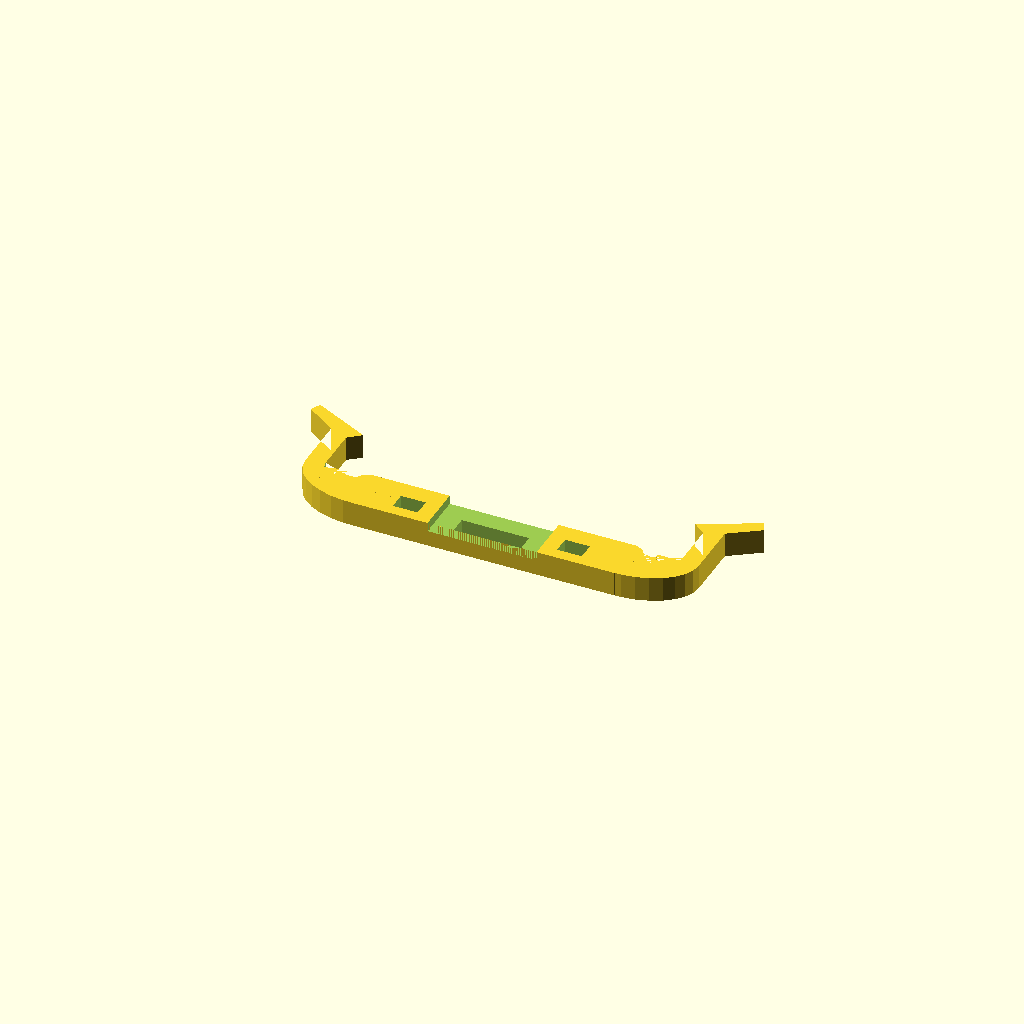
Cell 1 — every parameter at its default value.
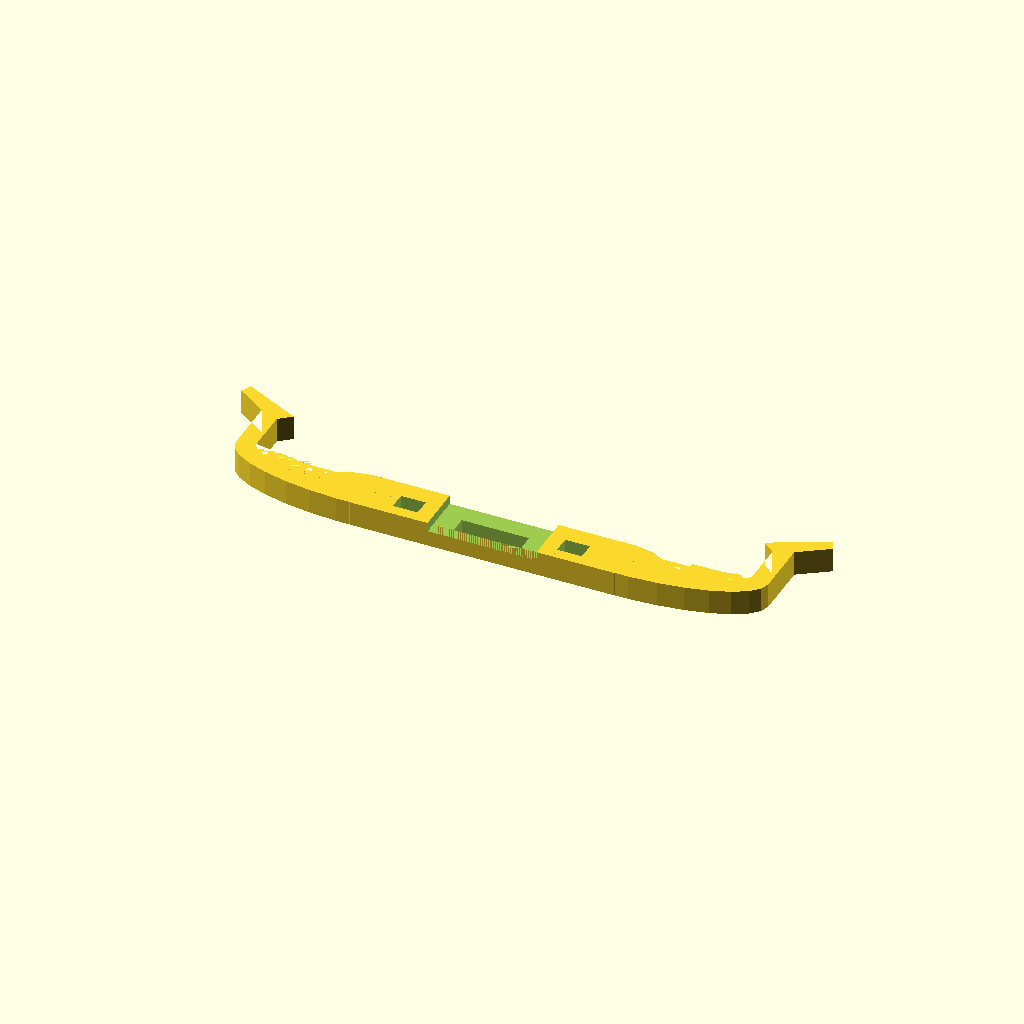
Cell 2 — phone_width set to 100, the other parameters unchanged.
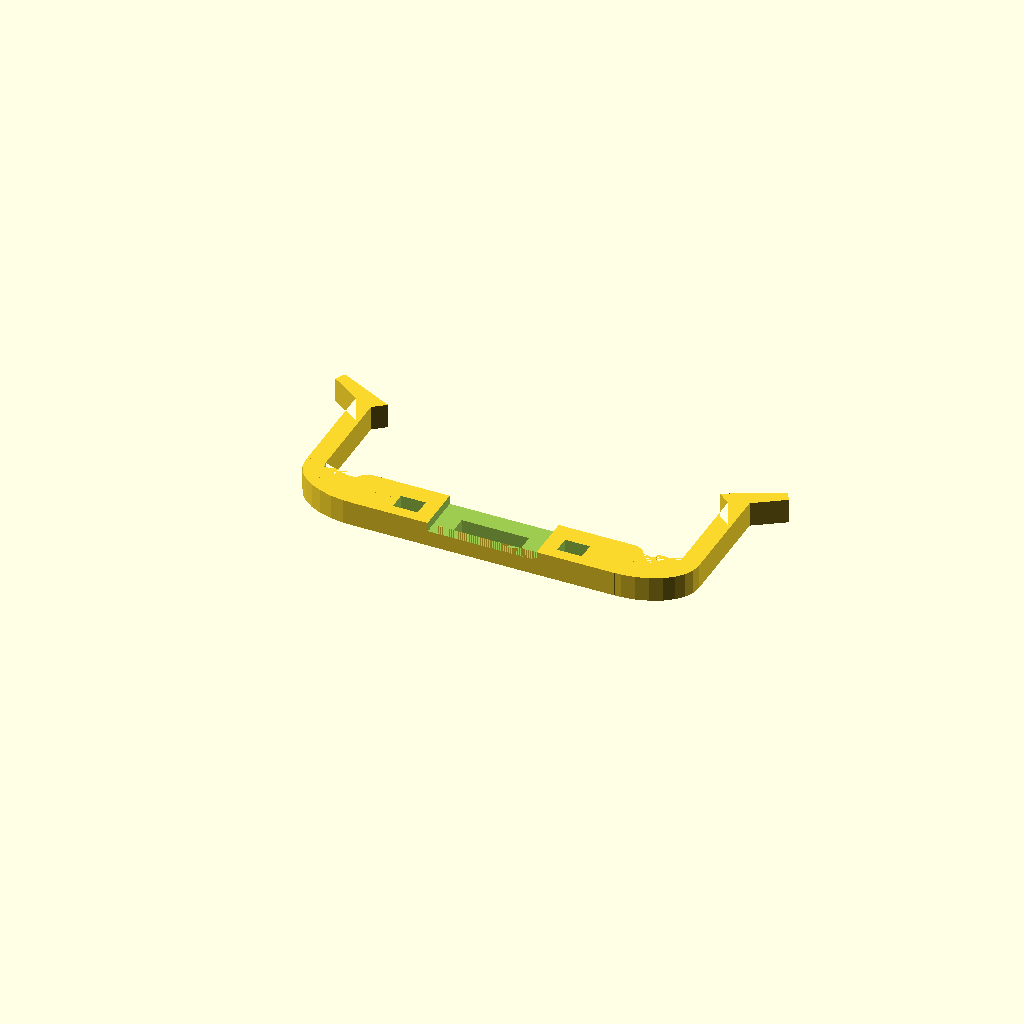
Cell 3 — phone_thickness set to 20, the other parameters unchanged.
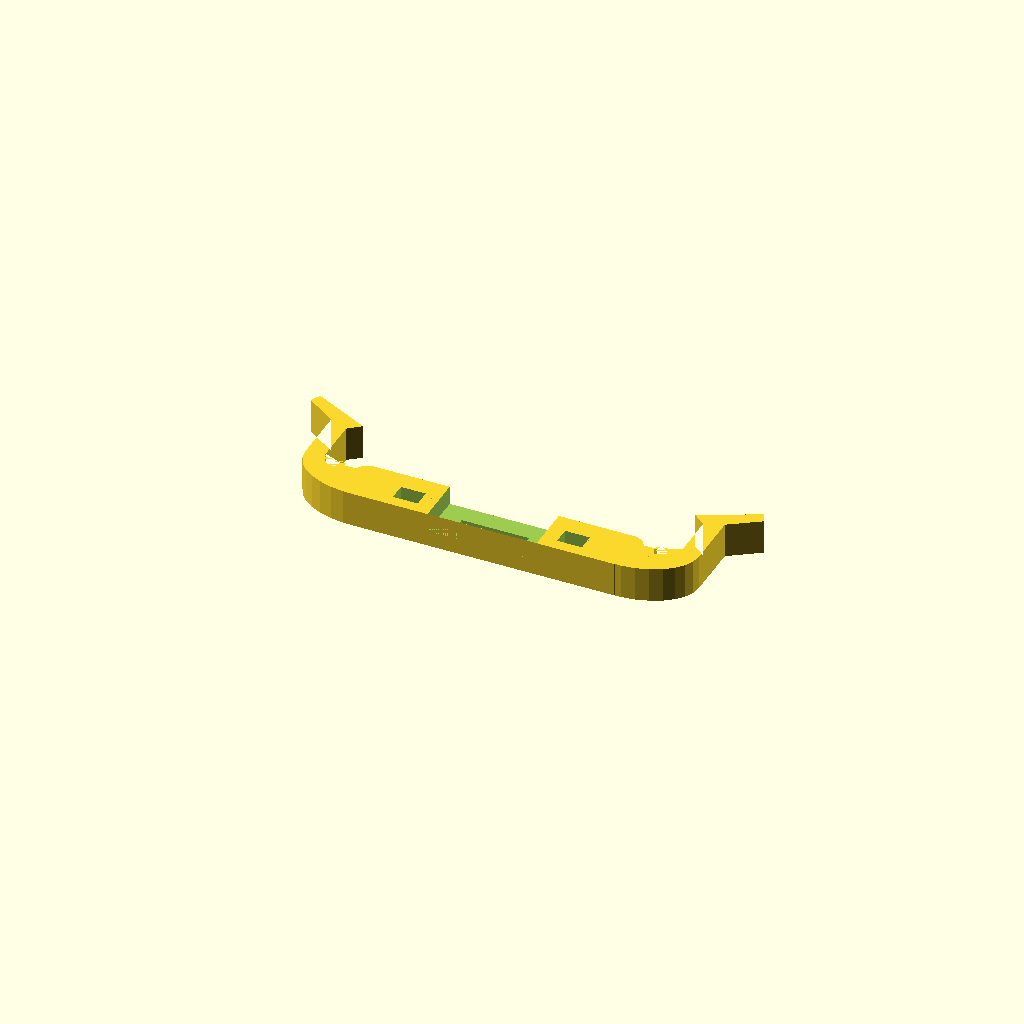
Cell 4: clip_thickness = 7 (everything else at default).
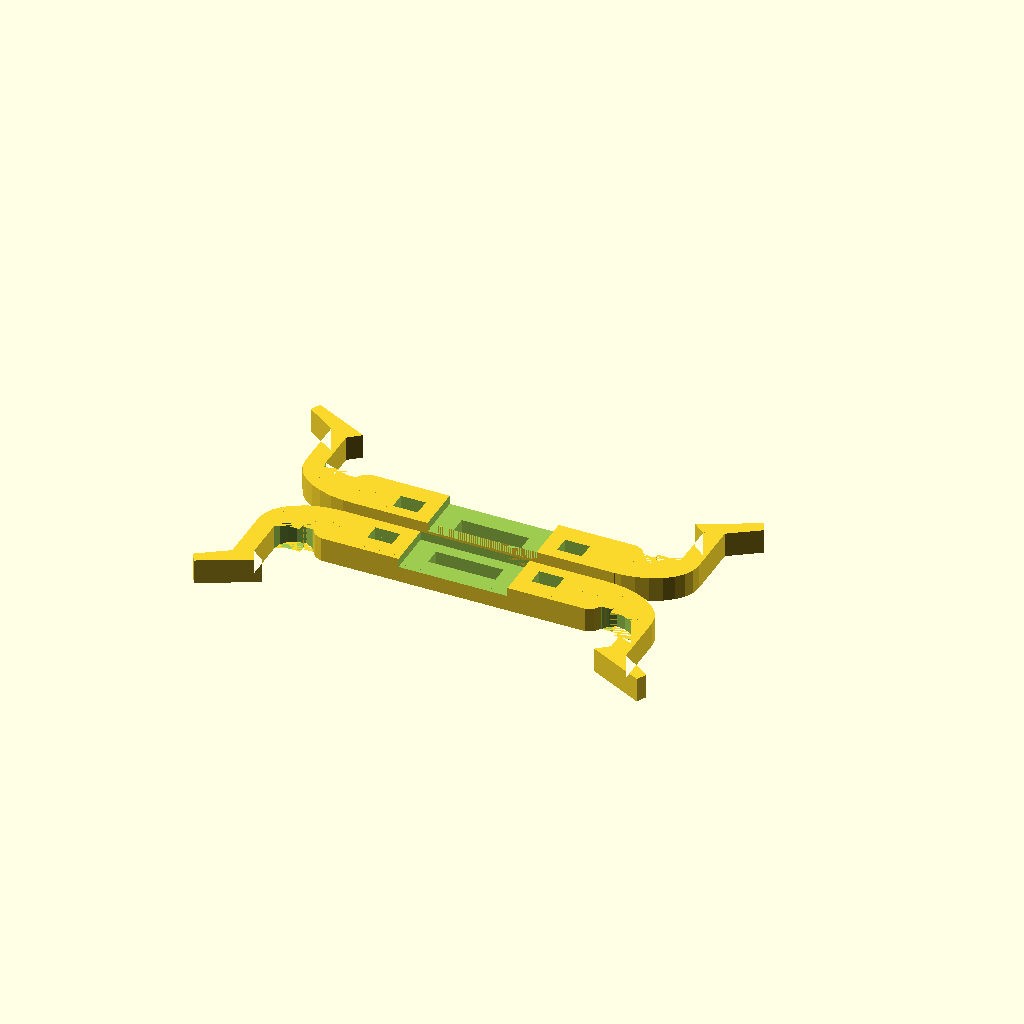
Cell 5 — two_clips set to "true", the other parameters unchanged.
All cells are drawn from one camera (rotation 55°, 0°, 25°, orthographic, colour scheme Cornfield), so only the parameter changes between them.
OpenSCAD source file inputs/thingiverse/files/thing-3013142/files/MountClipCurvy05.scad:
// in mm.  ZTE Speed is 66, Moto E4 is 72
phone_width = 72; // [54:0.5:100]

// in mm.  ZTE Speed is 10.2, Moto E4 is 9.3
phone_thickness = 9.3; //[5:0.1:20]

// in mm.  Original ServoCity clip thickness is 3.2, suggest 5 for added strength
clip_thickness=5; //[3.2:0.1:7.0]

// two clips or single clip?
two_clips="false"; //[true,false]

// hi res? may not work in customizer. :(
hi_res="false";

// preview[view:south, tilt:top]

/* [Hidden] */
ht=3.2;
cWid=3.7; // mm. width of clips

i2m = 25.4; // inches to mm

// base with slots
bLen=53.3;
bWid=9.6;

wholeClip();


if (two_clips=="true") {
translate([0,-3,0])
mirror([0,1,0])
wholeClip();
}

module wholeClip() {

difference() {
    
    cube([bLen, bWid, clip_thickness]);
    
    if (clip_thickness>3.2) {
    translate([bLen/2-(22)/2, 0,ht])
    cube([22, bWid+2, clip_thickness]);
    }
    
    translate([bLen/2-(13.3+0.3)/2, 2.3, -2])
    cube([13.3+0.3, ht+0.3, 10]);
    
    translate([bLen/2-1.5/2*i2m, 2.3, -2])
    cube([5,ht+0.3, 10]);
    
    translate([bLen/2+1.5/2*i2m -5, 2.3, -2])
    cube([5,ht+0.3, 10]);
}

clip();

translate([bLen,0,0])
mirror([1,0,0])
clip();
}

module clip() {
    
degr=10;
    
difference() {
union() {
// original clip    
linear_extrude(height=clip_thickness)
polygon([
[0,0],
[bLen/2 - phone_width/2-cWid, bWid*0.9],
[bLen/2 - phone_width/2-cWid, bWid+phone_thickness+1],
[bLen/2 - phone_width/2-6-cWid, bWid+phone_thickness+5],
[bLen/2 - phone_width/2-5-cWid, bWid+phone_thickness+7],
[bLen/2 - phone_width/2 +2.5, bWid+phone_thickness+1.5],
[bLen/2 - phone_width/2 , bWid+phone_thickness-0.5],
[bLen/2 - phone_width/2 , bWid],
     
[(bLen/2 - phone_width/2)/2 , bWid*0.8],
    
[0,bWid*0.8],
[1,bWid*0.8]]);

    
// 1/4 circle base
translate([0,bWid*0.9,0])
scale([bLen/2 - phone_width/2-cWid, bWid*0.9, 1])
rotate(180) quarterCylinder(60);
}

translate([(bLen/2 - phone_width/2)/2,bWid*0.8,-1])
cube([-(bLen/2 - phone_width/2)/2,bWid*(1-0.8), 1000]);

translate([(bLen/2 - phone_width/2)/2,bWid,0])
scale([(bLen/2 - phone_width/2)/2, bWid*0.4, 1])
rotate(180) quarterCylinder(32);

translate([(bLen/2 - phone_width/2)/2,bWid*0.6+bWid*0.2/(1-cos(degr)),0])
scale([(bLen/2 - phone_width/2)/4/(sin(degr)), bWid*0.2/(1-cos(degr)), 1])
rotate(-270) quarterCylinder(120);


}

intersection() {
if (hi_res=="true") {
translate([0.0*(bLen/2 -phone_width/2)/4,bWid-bWid*0.2/(1-cos(degr)),0])
scale([(bLen/2 - phone_width/2)/4/(sin(degr)), bWid*0.2/(1-cos(degr)), 1]) 
rotate(270)
quarterCylinder(120);
} else {
translate([0.0*(bLen/2 -phone_width/2)/4,bWid-bWid*0.2/(1-cos(degr)),0])
scale([(bLen/2 - phone_width/2)/4/(sin(degr)), bWid*0.2/(1-cos(degr)), 1]) 
rotate(270)
scale([1,1.075,1])
quarterCylinder(120);
}
    
translate([(bLen/2 - phone_width/2)/3,bWid*0.5,0])
cube(100);
    
}

module quarterCylinder(ne) {
rotate(180)
difference() {
  //  rotate(180/(ne*0.5))
if (hi_res=="true") {
cylinder(h=clip_thickness, r=1, $fn=ne*2);
} else {
cylinder(h=clip_thickness, r=1, $fn=ne*0.5);
}
translate([50, 0, -1]) 
    scale([-1,1,1])
cube(100);
translate([0, -50, -1]) scale([-1,1,1])
cube(100);
}
}

}
Parameter table extracted from the source (name, type, default, range or options):
phone_width: number, default 72, range 54 to 100, step 0.5
phone_thickness: number, default 9.3, range 5 to 20, step 0.1
clip_thickness: number, default 5, range 3.2 to 7, step 0.1
two_clips: string, default "false", options "true", "false"
hi_res: string, default "false"
